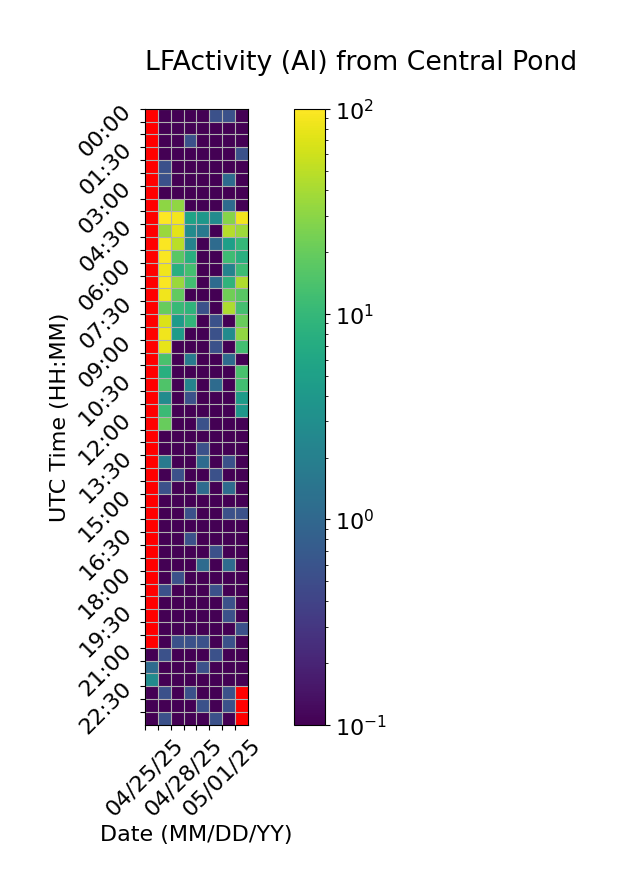

Data behind this chart, as committed beside it:
Time (UTC), 04/25/25, 04/26/25, 04/27/25, 04/28/25, 04/29/25, 04/30/25, 05/01/25, 05/02/25
00:00, , 0.0, 0.0, 0.0, 0.0, 0.5556, 0.5556, 0.0
00:30, , 0.0, 0.0, 0.0, 0.0, 0.0, 0.0, 0.0
01:00, , 0.0, 0.0, 0.5556, 0.0, 0.0, 0.0, 0.0
01:30, , 0.0, 0.0, 0.0, 0.0, 0.0, 0.0, 0.5556
02:00, , 0.5556, 0.0, 0.0, 0.0, 0.0, 0.0, 0.0
02:30, , 0.5556, 0.0, 0.0, 0.0, 0.0, 1.111, 0.0
03:00, , 0.0, 0.0, 0.0, 0.0, 0.0, 0.0, 0.0
03:30, , 30.56, 31.67, 0.0, 0.0, 0.0, 1.111, 0.0
04:00, , 98.89, 88.89, 5.556, 3.889, 2.778, 28.33, 87.78
04:30, , 35.56, 74.44, 2.778, 1.667, 0.0, 46.11, 36.11
05:00, , 97.22, 48.33, 2.222, 0.0, 1.111, 5.0, 10.0
05:30, , 96.67, 17.22, 7.778, 0.0, 0.0, 11.67, 7.778
06:00, , 87.22, 7.778, 12.78, 0.0, 0.0, 2.222, 11.67
06:30, , 96.67, 35.0, 12.22, 0.0, 1.111, 8.889, 43.33
07:00, , 86.11, 18.89, 0.0, 0.0, 0.0, 22.22, 17.22
07:30, , 20.0, 10.56, 8.889, 0.5556, 0.0, 42.78, 12.78
08:00, , 69.44, 4.444, 9.444, 0.0, 0.5556, 0.0, 20.56
08:30, , 85.56, 4.444, 0.0, 0.0, 0.5556, 2.778, 32.22
09:00, , 77.78, 0.0, 0.0, 0.0, 0.5556, 0.0, 12.22
09:30, , 13.89, 0.0, 1.667, 0.0, 0.0, 1.111, 0.0
10:00, , 7.778, 0.0, 0.0, 0.0, 0.0, 0.0, 13.89
10:30, , 15.0, 0.0, 2.222, 0.0, 1.111, 0.0, 12.22
11:00, , 2.778, 0.0, 0.5556, 0.0, 0.0, 0.0, 4.444
11:30, , 11.11, 0.0, 0.0, 0.0, 0.0, 0.0, 3.889
12:00, , 20.0, 0.0, 0.0, 0.5556, 0.0, 0.0, 0.0
12:30, , 0.0, 0.0, 0.0, 0.0, 0.0, 0.0, 0.0
13:00, , 0.0, 0.0, 0.0, 0.5556, 0.0, 0.0, 0.0
13:30, , 1.667, 0.0, 0.0, 1.111, 0.0, 0.5556, 0.0
14:00, , 0.0, 0.5556, 0.0, 0.0, 0.5556, 0.0, 0.0
14:30, , 0.5556, 0.0, 0.0, 1.111, 0.0, 1.111, 0.0
15:00, , 0.0, 0.0, 0.0, 0.0, 0.0, 0.0, 0.0
15:30, , 0.0, 0.0, 0.5556, 0.0, 0.0, 0.5556, 0.5556
16:00, , 0.0, 0.0, 0.0, 0.0, 0.0, 0.0, 0.0
16:30, , 0.0, 0.0, 0.5556, 0.0, 0.0, 0.0, 0.0
17:00, , 0.0, 0.0, 0.0, 0.0, 0.5556, 0.0, 0.0
17:30, , 0.0, 0.0, 0.0, 1.111, 0.0, 1.111, 0.0
18:00, , 0.0, 0.5556, 0.0, 0.0, 0.0, 0.0, 0.0
18:30, , 0.5556, 0.0, 0.0, 0.0, 0.5556, 0.0, 0.0
19:00, , 0.0, 0.0, 0.0, 0.0, 0.0, 0.5556, 0.0
19:30, , 0.0, 0.0, 0.0, 0.0, 0.0, 0.5556, 0.0
20:00, , 0.0, 0.0, 0.0, 0.0, 0.0, 0.0, 0.5556
20:30, , 0.0, 0.5556, 0.5556, 0.5556, 0.0, 0.5556, 0.0
21:00, 0.0, 0.5556, 0.0, 0.0, 0.0, 0.5556, 0.0, 0.0
21:30, 1.111, 0.0, 0.0, 0.0, 0.5556, 0.0, 0.0, 0.0
22:00, 2.778, 0.0, 0.0, 0.0, 0.0, 0.0, 0.0, 0.0
22:30, 0.0, 0.5556, 0.0, 0.5556, 0.0, 0.0, 0.5556, 
23:00, 0.0, 0.0, 0.0, 0.0, 0.5556, 0.0, 0.5556, 
23:30, 0.0, 0.5556, 0.0, 0.0, 0.0, 0.5556, 0.0, 
